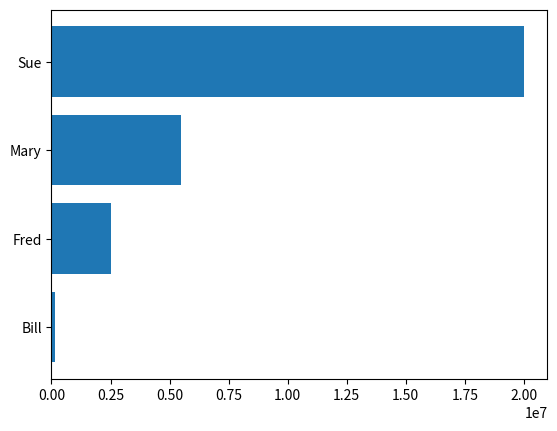

Write the Python code that produced this figure.
from matplotlib.ticker import FuncFormatter
import matplotlib.pyplot as plt
import numpy as np

#グラフを縦棒グラフから横棒グラフへと変更した。
x = np.arange(4)
money = [1.5e5, 2.5e6, 5.5e6, 2.0e7]


def millions(x, pos):
    'The two args are the value and tick position'
    return '$%1.1fM' % (x * 1e-6)


formatter = FuncFormatter(millions)

fig, ax = plt.subplots()
ax.yaxis.set_major_formatter(formatter)
plt.barh(x, money)
plt.yticks(x, ('Bill', 'Fred', 'Mary', 'Sue'))
plt.show()
